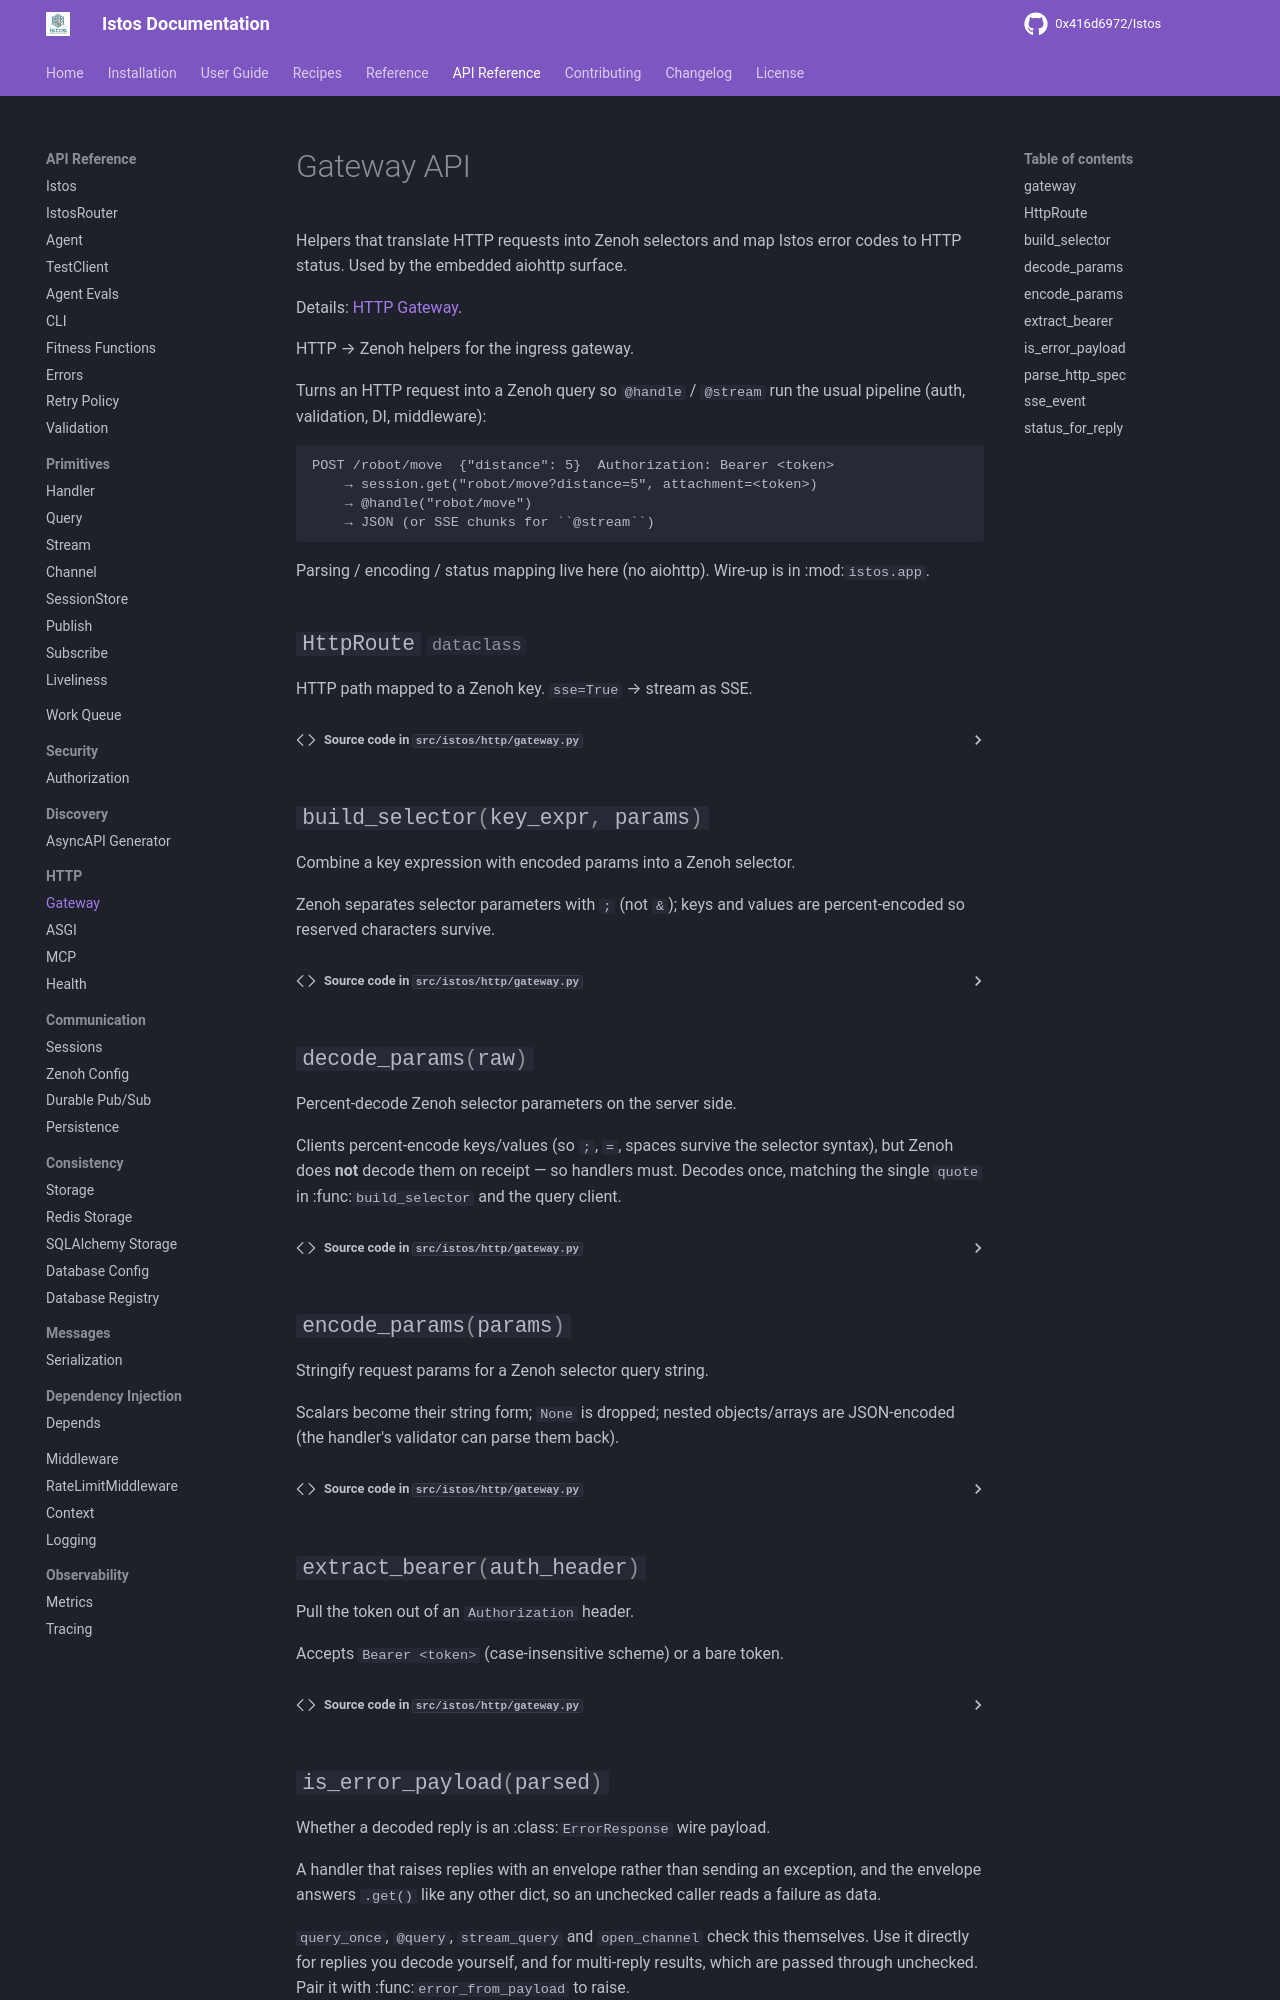

repository: 0x416d6972/Istos · page: api/http/gateway/index.html · generator: mkdocs

---
title: Gateway API
---

# Gateway API

Helpers that translate HTTP requests into Zenoh selectors and map Istos error
codes to HTTP status. Used by the embedded aiohttp surface.

Details: [HTTP Gateway](../../user-guide/http-gateway.md)
